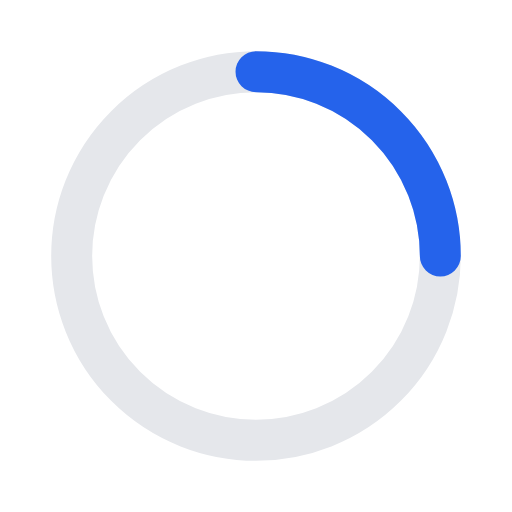
t = 0.00 s
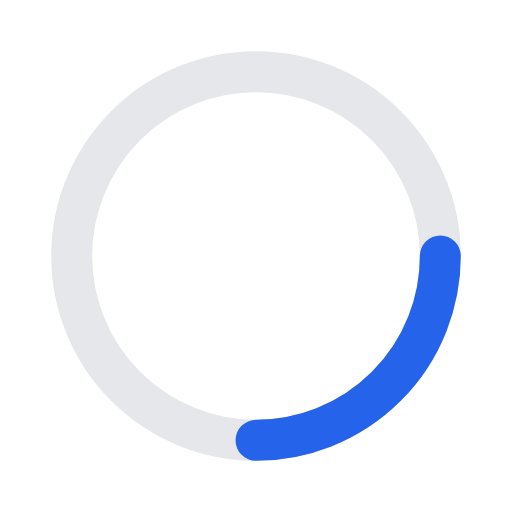
t = 0.20 s
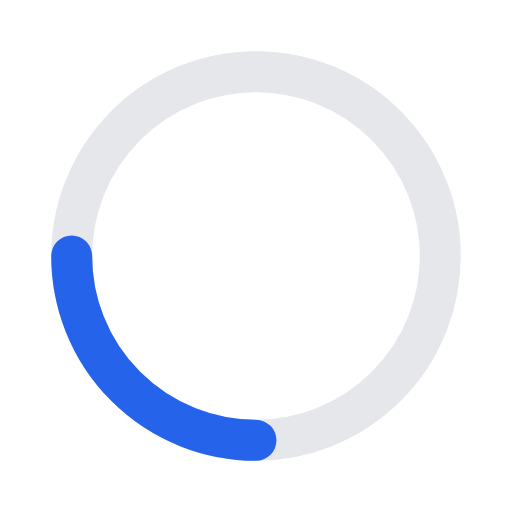
t = 0.40 s
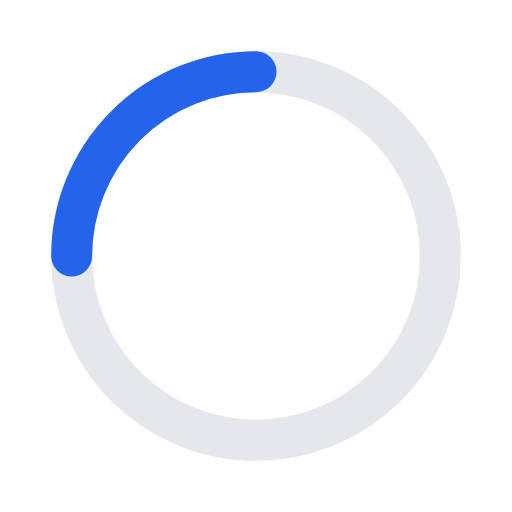
t = 0.60 s

The animated SVG that drew these frames (rendered in a browser with its animation timeline set to each time). Animation: 1 SMIL element (animateTransform=1); one cycle of 0.80 s, repeats indefinitely.

<svg xmlns="http://www.w3.org/2000/svg" viewBox="0 0 100 100" role="img" aria-labelledby="title" width="100" height="100">
  <title id="title">Loading</title>
  <circle cx="50" cy="50" r="36" fill="none" stroke="#e5e7eb" stroke-width="8" />
  <path d="M50 14a36 36 0 0 1 36 36" fill="none" stroke="#2563eb" stroke-width="8" stroke-linecap="round">
    <animateTransform attributeName="transform" type="rotate" from="0 50 50" to="360 50 50" dur="0.8s" repeatCount="indefinite" />
  </path>
</svg>
